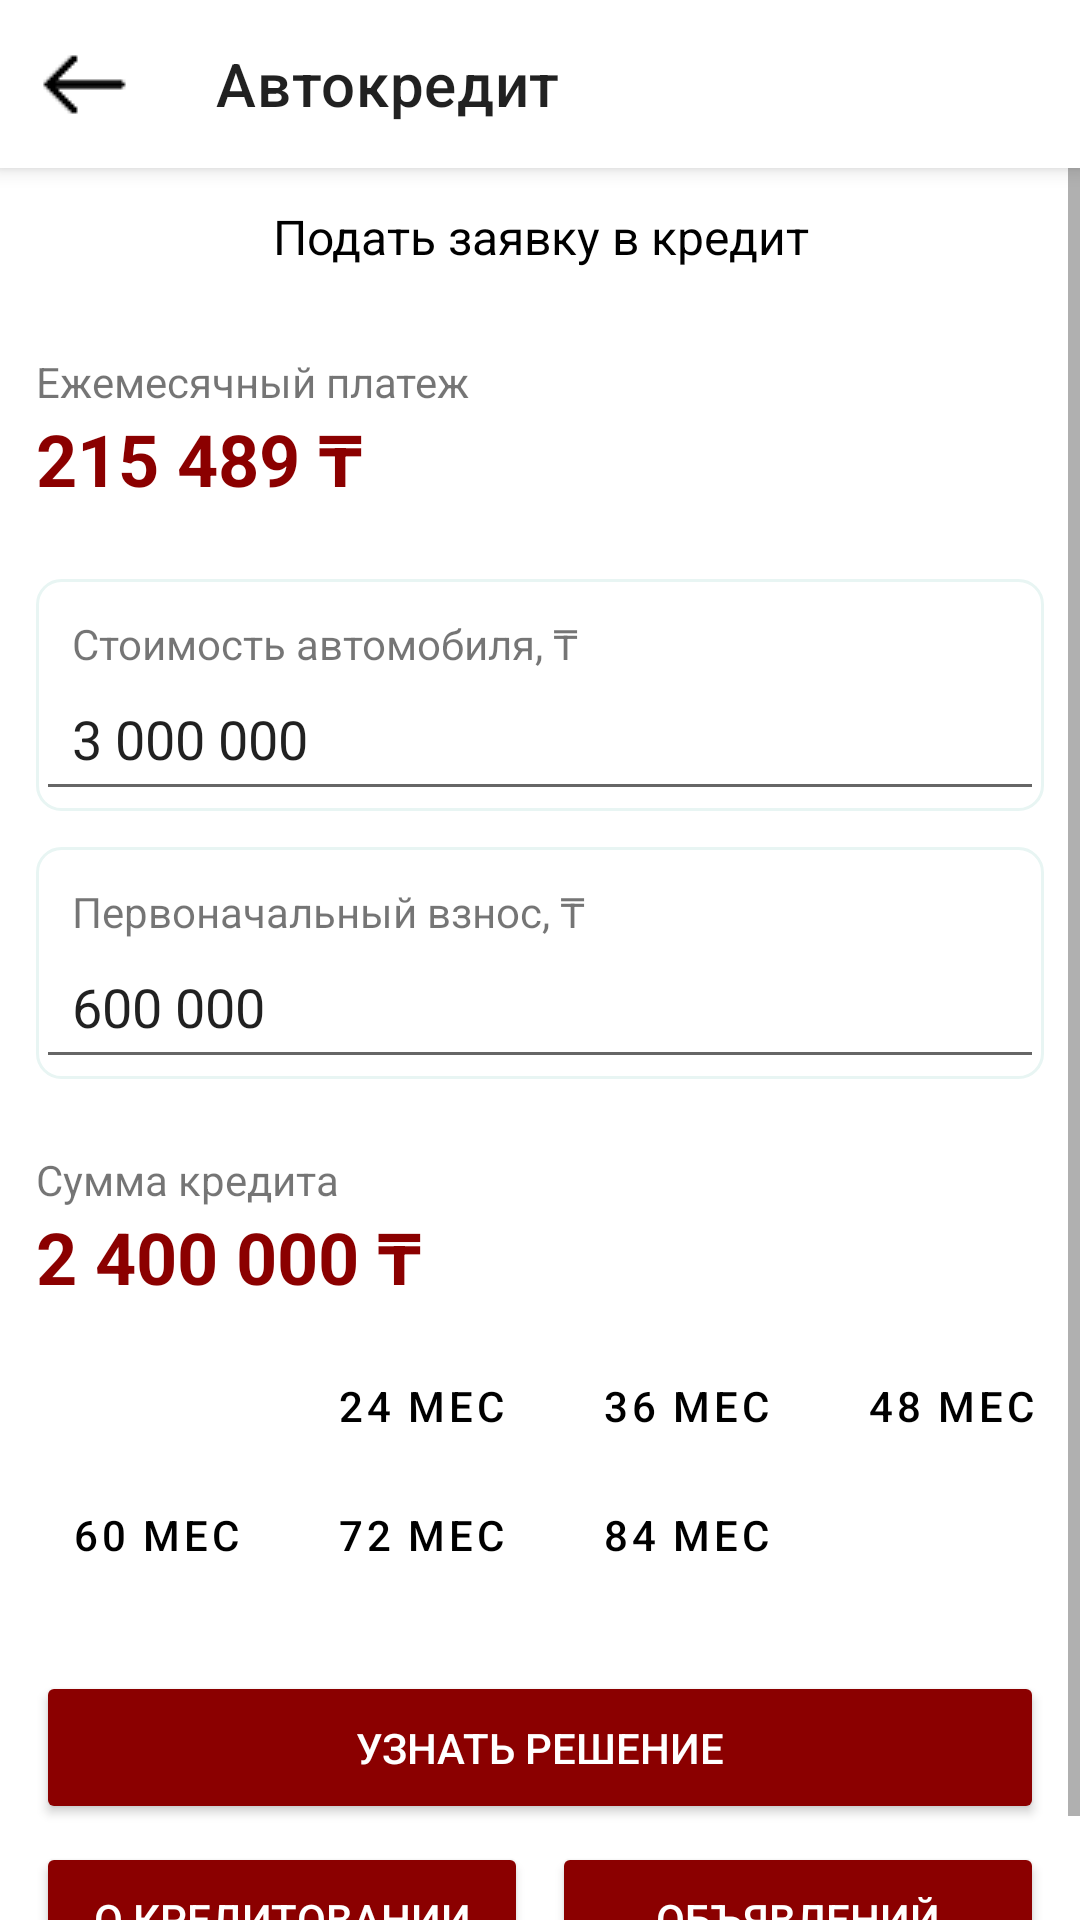

This screen was rendered from an Android layout file. Write that file and the resources it references.
<!-- AndroidManifest.xml: application theme Theme.DNMotors -->
<!-- res/layout/fragment_car_credit.xml -->
<?xml version="1.0" encoding="utf-8"?>
<androidx.coordinatorlayout.widget.CoordinatorLayout
    xmlns:android="http://schemas.android.com/apk/res/android"
    xmlns:app="http://schemas.android.com/apk/res-auto"
    android:layout_width="match_parent"
    android:layout_height="match_parent"
    android:background="@android:color/white">

    
    <com.google.android.material.appbar.AppBarLayout
        android:layout_width="match_parent"
        android:layout_height="wrap_content"
        android:fitsSystemWindows="true"
        android:background="@android:color/white"
        app:elevation="4dp">

        <androidx.appcompat.widget.Toolbar
            android:id="@+id/toolbar"
            android:layout_width="match_parent"
            android:layout_height="?attr/actionBarSize"
            android:background="@android:color/white"
            app:title="Автокредит"
            app:navigationIcon="@drawable/ic_arrow_back"
            app:popupTheme="@style/ThemeOverlay.AppCompat.Light"
            app:contentInsetStart="16dp"
            app:contentInsetEnd="16dp"/>

    </com.google.android.material.appbar.AppBarLayout>
    <ScrollView
        android:layout_width="match_parent"
        android:layout_height="match_parent"
        android:fillViewport="true"
        android:layout_marginTop="?attr/actionBarSize"
        android:fitsSystemWindows="true">

        <LinearLayout
            android:layout_width="match_parent"
            android:layout_height="wrap_content"
            android:orientation="vertical"
            android:padding="12dp">

            <TextView
                android:layout_width="match_parent"
                android:layout_height="wrap_content"
                android:text="Подать заявку в кредит"
                android:textSize="16sp"
                android:gravity="center"
                android:textColor="@color/black"
                android:layout_marginBottom="12dp"/>


            <TextView
                android:layout_width="wrap_content"
                android:layout_height="wrap_content"
                android:text="Ежемесячный платеж"
                android:textSize="14sp"
                android:layout_marginTop="16dp"/>

            <TextView
                android:id="@+id/monthlyPayment"
                android:layout_width="wrap_content"
                android:layout_height="wrap_content"
                android:text="215 489 ₸"
                android:textSize="24sp"
                android:textColor="@color/primary_red"
                android:textStyle="bold"/>

            <LinearLayout
                android:layout_width="match_parent"
                android:layout_height="wrap_content"
                android:orientation="vertical"
                android:background="@drawable/edittext_bg_carcredit"
                android:layout_marginTop="24dp">

                <TextView
                    android:layout_width="match_parent"
                    android:layout_height="wrap_content"
                    android:text="Стоимость автомобиля, ₸"
                    android:textSize="14sp"
                    android:layout_marginTop="12dp"
                    android:layout_marginStart="12dp"/>

                    <com.google.android.material.textfield.TextInputEditText
                        android:id="@+id/carCost"
                        android:layout_width="match_parent"
                        android:layout_height="wrap_content"
                        android:text="3 000 000"
                        android:inputType="number"
                        android:paddingStart="12dp"
                        android:paddingBottom="12dp" />
            </LinearLayout>
            <LinearLayout
                android:layout_width="match_parent"
                android:layout_height="wrap_content"
                android:orientation="vertical"
                android:background="@drawable/edittext_bg_carcredit"
                android:layout_marginTop="12dp">

                <TextView
                    android:layout_width="match_parent"
                    android:layout_height="wrap_content"
                    android:text="Первоначальный взнос, ₸"
                    android:textSize="14sp"
                    android:layout_marginTop="12dp"
                    android:layout_marginStart="12dp"/>

                <com.google.android.material.textfield.TextInputEditText
                    android:id="@+id/initialPayment"
                    android:layout_width="match_parent"
                    android:layout_height="wrap_content"
                    android:text="600 000"
                    android:inputType="number"
                    android:paddingStart="12dp"
                    android:paddingBottom="12dp" />
            </LinearLayout>

            
            <TextView
                android:layout_width="wrap_content"
                android:layout_height="wrap_content"
                android:text="Сумма кредита"
                android:textSize="14sp"
                android:layout_marginTop="24dp"/>

            <TextView
                android:id="@+id/creditSum"
                android:layout_width="wrap_content"
                android:layout_height="wrap_content"
                android:text="2 400 000 ₸"
                android:textSize="24sp"
                android:textColor="@color/primary_red"
                android:textStyle="bold"/>

            
            <GridLayout
                android:layout_width="match_parent"
                android:layout_height="wrap_content"
                android:columnCount="4"
                android:layout_marginTop="12dp">

                <Button
                    android:id="@+id/month12"
                    style="@style/CreditTermButton.Selected"
                    android:layout_marginEnd="8dp"
                    android:text="12 мес"/>
                <Button
                    android:id="@+id/month24"
                    style="@style/CreditTermButton"
                    android:layout_marginEnd="8dp"
                    android:text="24 мес"/>
                <Button
                    android:id="@+id/month36"
                    style="@style/CreditTermButton"
                    android:layout_marginEnd="8dp"
                    android:text="36 мес"/>
                <Button
                    android:id="@+id/month48"
                    style="@style/CreditTermButton"
                    android:text="48 мес"/>
                <Button
                    android:id="@+id/month60"
                    style="@style/CreditTermButton"
                    android:text="60 мес"/>
                <Button
                    android:id="@+id/month72"
                    style="@style/CreditTermButton"
                    android:text="72 мес"/>
                <Button
                    android:id="@+id/month84"
                    style="@style/CreditTermButton"
                    android:text="84 мес"/>
            </GridLayout>

            <Button
                android:id="@+id/requestCredit"
                android:layout_width="match_parent"
                android:layout_height="wrap_content"
                android:text="Узнать решение"
                android:textColor="@android:color/white"
                android:backgroundTint="@color/primary_red"
                android:padding="16dp"
                android:layout_marginTop="24dp"/>

            <LinearLayout
                android:layout_width="match_parent"
                android:layout_height="wrap_content"
                android:orientation="horizontal"
                android:layout_marginTop="6dp">

                <Button
                    android:id="@+id/aboutCredit"
                    android:layout_width="0dp"
                    android:layout_height="wrap_content"
                    android:layout_weight="1"
                    android:text="О кредитовании"
                    android:padding="16dp"
                    android:textColor="@android:color/white"
                    android:backgroundTint="@color/primary_red"/>

                <View android:layout_width="8dp" android:layout_height="wrap_content"/>

                <Button
                    android:layout_width="0dp"
                    android:layout_height="wrap_content"
                    android:layout_weight="1"
                    android:text="Объявлений"
                    android:padding="16dp"
                    android:textColor="@android:color/white"
                    android:backgroundTint="@color/primary_red"/>
            </LinearLayout>

        </LinearLayout>
    </ScrollView>

</androidx.coordinatorlayout.widget.CoordinatorLayout>
<!-- resources referenced by this layout -->
<resources>
  <color name="black">#FF000000</color>
  <color name="primary_red">#8B0000</color>
  <!-- drawable edittext_bg_carcredit (drawable) -->
  <shape xmlns:android="http://schemas.android.com/apk/res/android" android:shape="rectangle">
      <solid android:color="@android:color/white"/>
      <stroke android:width="1dp" android:color="@color/primary_back"/>
      <corners android:radius="8dp"/>
  </shape>
  <!-- drawable ic_arrow_back: png bitmap (drawable, 236 bytes) -->
  <style name="CreditTermButton" parent="Widget.MaterialComponents.Button.TextButton">
          <item name="android:backgroundTint">#E0EDFD</item>
          <item name="android:textColor">#000000</item>
          <item name="android:padding">12dp</item>
          <item name="android:minWidth">0dp</item>
          <item name="android:minHeight">0dp</item>
          <item name="android:gravity">center</item>
          <item name="android:radius">24dp</item>
      </style>
  <style name="CreditTermButton.Selected">
          <item name="android:backgroundTint">@color/primary_red</item>
          <item name="android:textColor">#FFFFFF</item>
      </style>
  <style name="Theme.DNMotors" parent="Theme.MaterialComponents.DayNight.NoActionBar">
          
          
      </style>
  <color name="primary_back">#E8F5F3</color>
</resources>
